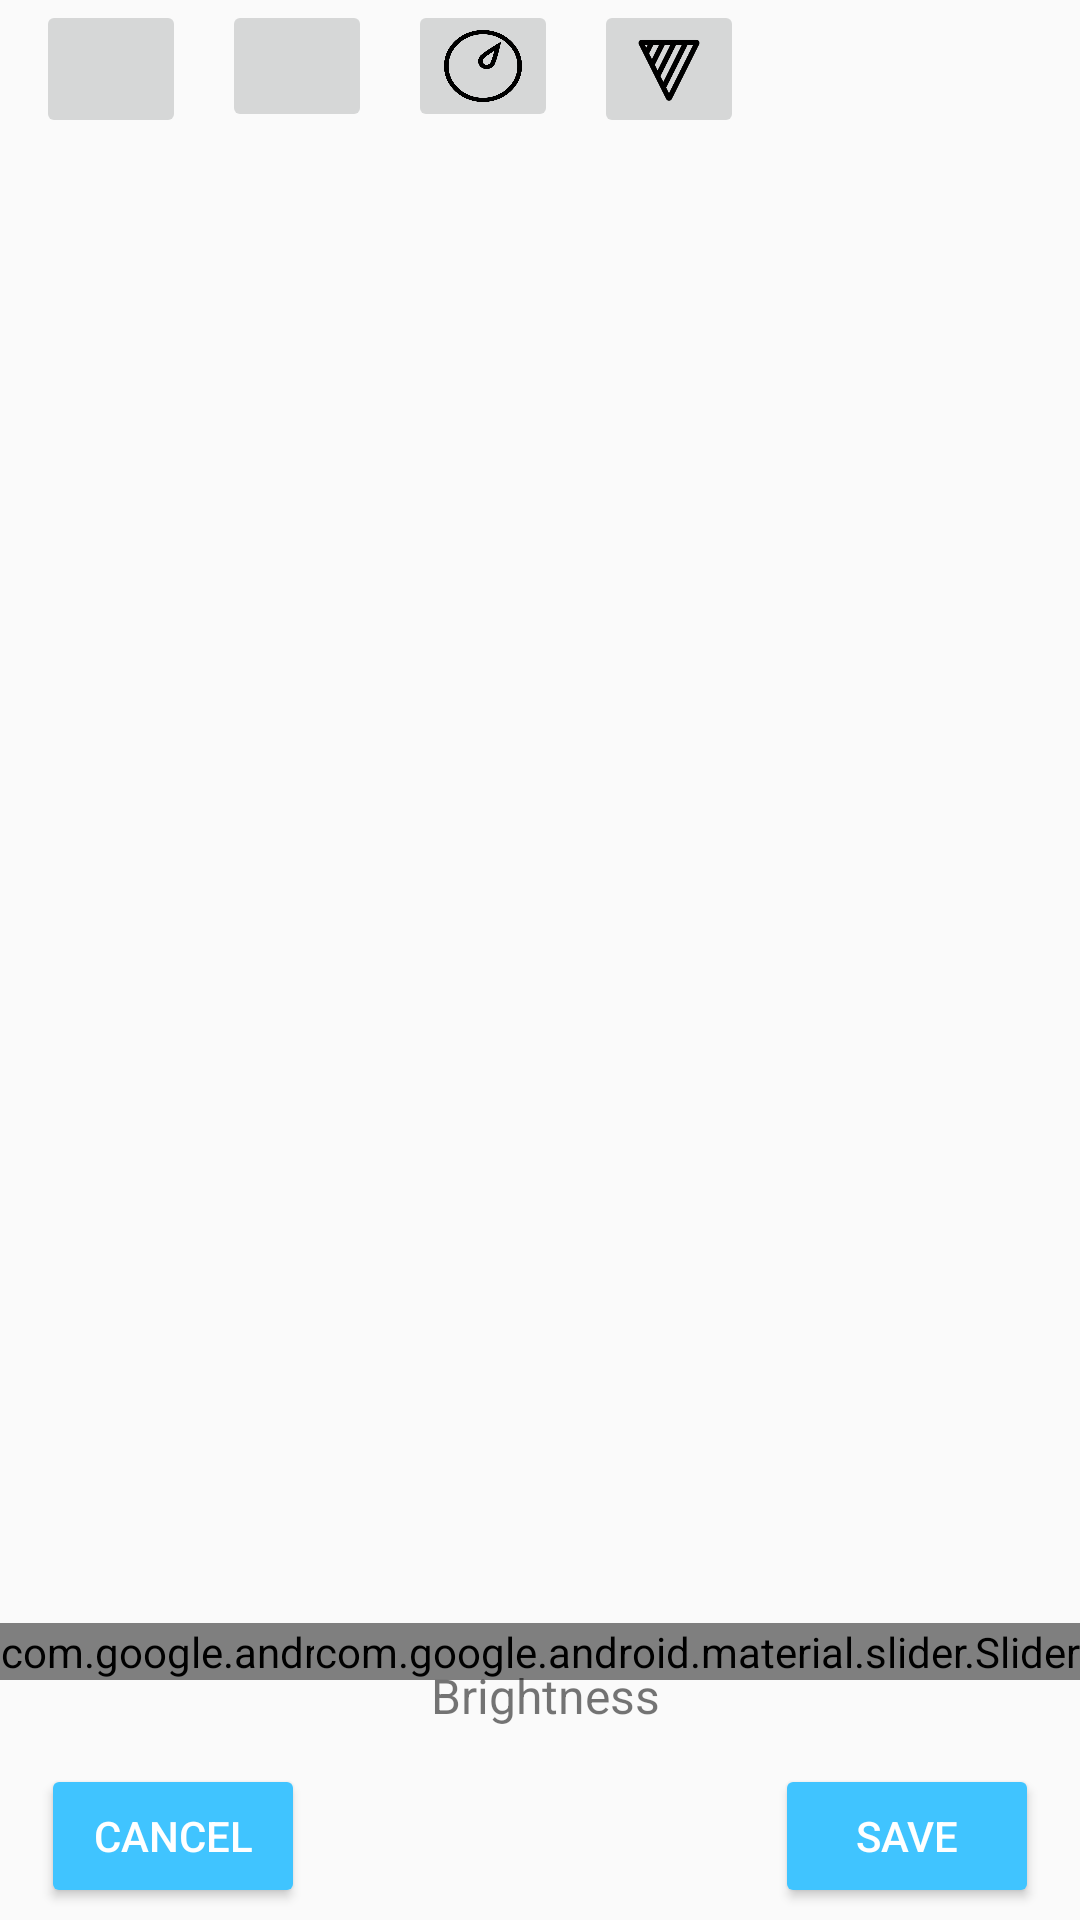

The Android layout XML behind this screen, and the referenced resources:
<!-- AndroidManifest.xml: application theme AppTheme -->
<!-- res/layout/fragment_basic_filters.xml -->
<?xml version="1.0" encoding="utf-8"?>
<androidx.constraintlayout.widget.ConstraintLayout xmlns:android="http://schemas.android.com/apk/res/android"
    xmlns:app="http://schemas.android.com/apk/res-auto"
    xmlns:tools="http://schemas.android.com/tools"
    android:id="@+id/linearLayout2"
    android:layout_width="match_parent"
    android:layout_height="match_parent"
    android:gravity="center">


    <ImageView

        android:id="@+id/imageView"
        android:layout_width="350dp"
        android:layout_height="wrap_content"
        android:layout_marginStart="13dp"
        android:layout_marginEnd="13dp"
        android:adjustViewBounds="true"
        android:scaleType="fitXY"
        app:layout_constraintBottom_toBottomOf="parent"
        app:layout_constraintEnd_toEndOf="parent"
        app:layout_constraintStart_toStartOf="parent"
        app:layout_constraintTop_toTopOf="parent"
        app:layout_constraintVertical_bias="0.284"
        tools:srcCompat="@tools:sample/avatars"  />

    <ImageButton
        android:id="@+id/contrast"
        android:layout_width="50dp"
        android:layout_height="44dp"
        android:layout_marginStart="12dp"
        android:scaleType="fitXY"
        android:src="@drawable/contrast_icon"
        app:layout_constraintStart_toEndOf="@+id/brightness"
        app:layout_constraintTop_toTopOf="parent" />

    <ImageButton
        android:id="@+id/saturation"
        android:layout_width="50dp"
        android:layout_height="44dp"
        android:layout_marginStart="12dp"
        android:scaleType="fitXY"
        android:src="@drawable/saturation_icon"
        app:layout_constraintStart_toEndOf="@+id/contrast"
        app:layout_constraintTop_toTopOf="parent" />

    <ImageButton
        android:id="@+id/brightness"
        android:layout_width="50dp"
        android:layout_height="46dp"
        android:layout_marginStart="12dp"
        android:scaleType="fitXY"
        android:src="@drawable/brightness_icon"
        app:layout_constraintStart_toStartOf="parent"
        app:layout_constraintTop_toTopOf="parent" />

    <ImageButton
        android:id="@+id/vibrance"
        android:layout_width="50dp"
        android:layout_height="46dp"
        android:layout_marginStart="12dp"
        android:scaleType="fitXY"
        android:src="@drawable/vibrance_icon"
        app:layout_constraintStart_toEndOf="@+id/saturation"
        app:layout_constraintTop_toTopOf="parent" />

    <com.google.android.material.slider.Slider
        android:id="@+id/brightnessslider"
        android:layout_width="wrap_content"
        android:layout_height="wrap_content"
        android:layout_marginBottom="80dp"
        android:stepSize="2.0"
        android:value="0.0"
        android:valueFrom="-50.0"
        android:valueTo="50.0"
        app:layout_constraintBottom_toBottomOf="parent"
        app:layout_constraintEnd_toEndOf="parent"
        app:layout_constraintHorizontal_bias="0.0"
        app:layout_constraintStart_toStartOf="parent" />

    <com.google.android.material.slider.Slider
        android:id="@+id/vibranceslider"
        android:layout_width="wrap_content"
        android:layout_height="wrap_content"
        android:layout_marginBottom="80dp"
        android:stepSize="2.0"
        android:value="0.0"
        android:valueFrom="-50.0"
        android:valueTo="50.0"
        app:layout_constraintBottom_toBottomOf="parent"
        app:layout_constraintEnd_toEndOf="parent"
        app:layout_constraintHorizontal_bias="0.0"
        app:layout_constraintStart_toStartOf="parent" />

    <com.google.android.material.slider.Slider
        android:id="@+id/contrastslider"
        android:layout_width="wrap_content"
        android:layout_height="wrap_content"
        android:layout_marginBottom="80dp"
        android:stepSize="2.0"
        android:value="0.0"
        android:valueFrom="-50.0"
        android:valueTo="50.0"
        app:layout_constraintBottom_toBottomOf="parent"
        app:layout_constraintEnd_toEndOf="parent"
        app:layout_constraintHorizontal_bias="1.0"
        app:layout_constraintStart_toStartOf="parent" />

    <com.google.android.material.slider.Slider
        android:id="@+id/saturationslider"
        android:layout_width="wrap_content"
        android:layout_height="wrap_content"
        android:layout_marginBottom="80dp"
        android:stepSize="2.0"
        android:value="0.0"
        android:valueFrom="-50.0"
        android:valueTo="50.0"
        app:layout_constraintBottom_toBottomOf="parent"
        app:layout_constraintEnd_toEndOf="parent"
        app:layout_constraintHorizontal_bias="1.0"
        app:layout_constraintStart_toStartOf="parent" />

    <Button
        android:id="@+id/save_button"
        android:layout_width="wrap_content"
        android:layout_height="wrap_content"
        android:layout_marginBottom="4dp"
        android:text="Save"
        app:layout_constraintBottom_toBottomOf="parent"
        app:layout_constraintEnd_toEndOf="parent"
        app:layout_constraintHorizontal_bias="0.95"
        app:layout_constraintStart_toStartOf="parent" />

    <Button
        android:id="@+id/cancel_button"
        android:layout_width="wrap_content"
        android:layout_height="wrap_content"
        android:layout_marginBottom="4dp"
        android:text="Cancel"
        app:layout_constraintBottom_toBottomOf="parent"
        app:layout_constraintEnd_toEndOf="parent"
        app:layout_constraintHorizontal_bias="0.05"
        app:layout_constraintStart_toStartOf="parent" />

    <TextView
        android:id="@+id/option_text"
        android:layout_width="wrap_content"
        android:layout_height="wrap_content"
        android:layout_marginBottom="64dp"
        android:text="Brightness"
        android:textSize="16sp"
        app:layout_constraintBottom_toBottomOf="parent"
        app:layout_constraintEnd_toEndOf="parent"
        app:layout_constraintHorizontal_bias="0.507"
        app:layout_constraintStart_toStartOf="parent" />


</androidx.constraintlayout.widget.ConstraintLayout>
<!-- resources referenced by this layout -->
<resources>
  <!-- drawable saturation_icon: png bitmap (drawable, 20781 bytes) -->
  <!-- drawable vibrance_icon: png bitmap (drawable, 1825 bytes) -->
  <style name="AppTheme" parent="BaseAppTheme" />
  <style name="BaseAppTheme" parent="Theme.AppCompat.Light.DarkActionBar">
          <item name="colorPrimary">@color/black</item>
          <item name="colorPrimaryDark">@color/blueGrey</item>
          <item name="colorAccent">@color/light_blue_A200</item>
          <item name="android:buttonStyle">@style/PrimaryColoredButton</item>
      </style>
  <color name="black">#FF000000</color>
  <color name="blueGrey">#90a4ae</color>
  <color name="light_blue_A200">#FF40C4FF</color>
  <style name="PrimaryColoredButton" parent="Base.Widget.AppCompat.Button.Colored">
          <item name="colorButtonNormal">@color/secondaryColor</item>
          <item name="colorControlHighlight">@color/secondaryLightColor</item>
      </style>
  <color name="secondaryColor">#ff8f00</color>
  <color name="secondaryLightColor">#ffc046</color>
</resources>
